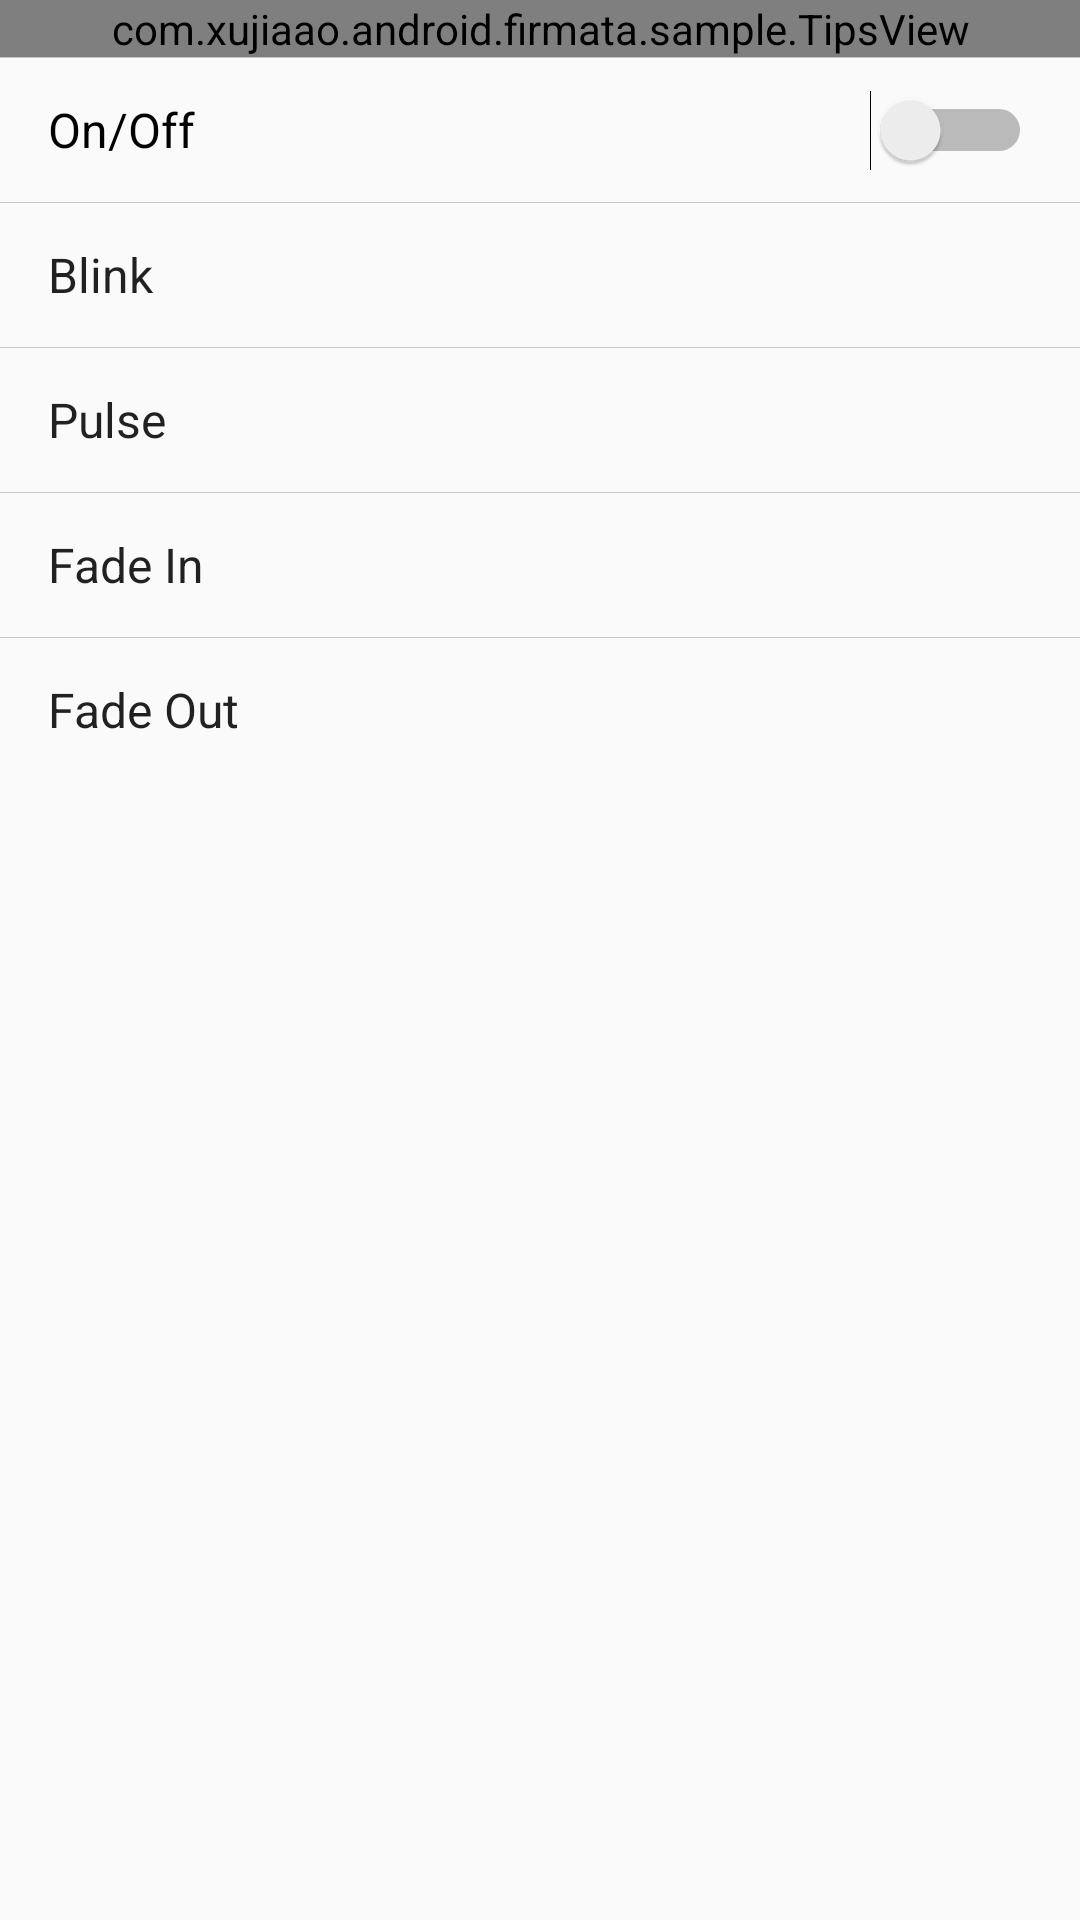

Here is an Android app screen rendered from its layout file. Give the layout XML and the strings, colors and styles it references.
<!-- AndroidManifest.xml: application theme AppTheme -->
<!-- res/layout/activity_led_pca9685.xml -->
<?xml version="1.0" encoding="utf-8"?>
<ScrollView xmlns:android="http://schemas.android.com/apk/res/android"
    xmlns:app="http://schemas.android.com/apk/res-auto"
    xmlns:tools="http://schemas.android.com/tools"
    android:layout_width="match_parent"
    android:layout_height="match_parent"
    tools:context=".led.SimpleLedActivity">

    <android.support.v7.widget.LinearLayoutCompat style="@style/Sample.Container">

        <com.example.android.firmata.sample.TipsView
            style="@style/Sample.Tips"
            app:image="@drawable/tips_led_pca9685" />

        <Switch
            android:id="@+id/action_switch"
            style="@style/Sample.Action"
            android:text="@string/label_switch" />

        <TextView
            android:id="@+id/action_blink"
            style="@style/Sample.Action.Text"
            android:text="@string/label_blink" />

        <TextView
            android:id="@+id/action_pulse"
            style="@style/Sample.Action.Text"
            android:text="@string/label_pulse" />

        <TextView
            android:id="@+id/action_fade_in"
            style="@style/Sample.Action.Text"
            android:text="@string/label_fade_in" />

        <TextView
            android:id="@+id/action_fade_out"
            style="@style/Sample.Action.Text"
            android:text="@string/label_fade_out" />
    </android.support.v7.widget.LinearLayoutCompat>
</ScrollView>
<!-- resources referenced by this layout -->
<resources>
  <string name="label_blink">Blink</string>
  <string name="label_fade_in">Fade In</string>
  <string name="label_fade_out">Fade Out</string>
  <string name="label_pulse">Pulse</string>
  <string name="label_switch">On/Off</string>
  <style name="Sample.Action">
          <item name="android:layout_width">match_parent</item>
          <item name="android:layout_height">wrap_content</item>
          <item name="android:minHeight">?listPreferredItemHeightSmall</item>
          <item name="android:paddingLeft">16dp</item>
          <item name="android:paddingRight">16dp</item>
          <item name="android:textAppearance">?textAppearanceListItem</item>
      </style>
  <style name="Sample.Action.Text">
          <item name="android:gravity">center_vertical</item>
          <item name="android:background">?selectableItemBackground</item>
      </style>
  <style name="Sample.Container">
          <item name="android:layout_width">match_parent</item>
          <item name="android:layout_height">wrap_content</item>
          <item name="android:orientation">vertical</item>
          <item name="divider">@drawable/divider</item>
          <item name="showDividers">middle</item>
      </style>
  <style name="Sample.Tips">
          <item name="android:layout_width">match_parent</item>
          <item name="android:layout_height">wrap_content</item>
      </style>
  <style name="AppTheme" parent="Theme.AppCompat.Light.DarkActionBar">
          <item name="colorPrimary">@color/color_primary</item>
          <item name="colorPrimaryDark">@color/color_primary_dark</item>
          <item name="colorAccent">@color/color_accent</item>
      </style>
  <!-- drawable divider (drawable) -->
  <?xml version="1.0" encoding="utf-8"?>
  <shape xmlns:android="http://schemas.android.com/apk/res/android">
      <size android:height="1px" />
      <solid android:color="#33000000" />
  </shape>
  <color name="color_primary">#FF02979D</color>
  <color name="color_primary_dark">#FF025B61</color>
  <color name="color_accent">#FFEB8021</color>
</resources>
